Image classification data set "data" (satorres8/CARD-RECOGNIZER on GitHub). Class labels (54): 10 of clubs, 10 of diamonds, 10 of hearts, 10 of spades, 2 of clubs, 2 of diamonds, 2 of hearts, 2 of spades, 3 of clubs, 3 of diamonds, 3 of hearts, 3 of spades, 4 of clubs, 4 of diamonds, 4 of hearts, 4 of spades, 5 of clubs, 5 of diamonds, 5 of hearts, 5 of spades, 6 of clubs, 6 of diamonds, 6 of hearts, 6 of spades, 7 of clubs, 7 of diamonds, 7 of hearts, 7 of spades, 8 of clubs, 8 of diamonds, 8 of hearts, 8 of spades, 9 of clubs, 9 of diamonds, 9 of hearts, 9 of spades, ace of clubs, ace of diamonds, ace of hearts, ace of spades, black joker, jack of clubs, jack of diamonds, jack of hearts, jack of spades, king of clubs, king of diamonds, king of hearts, king of spades, queen of clubs, queen of diamonds, queen of hearts, queen of spades, red joker.

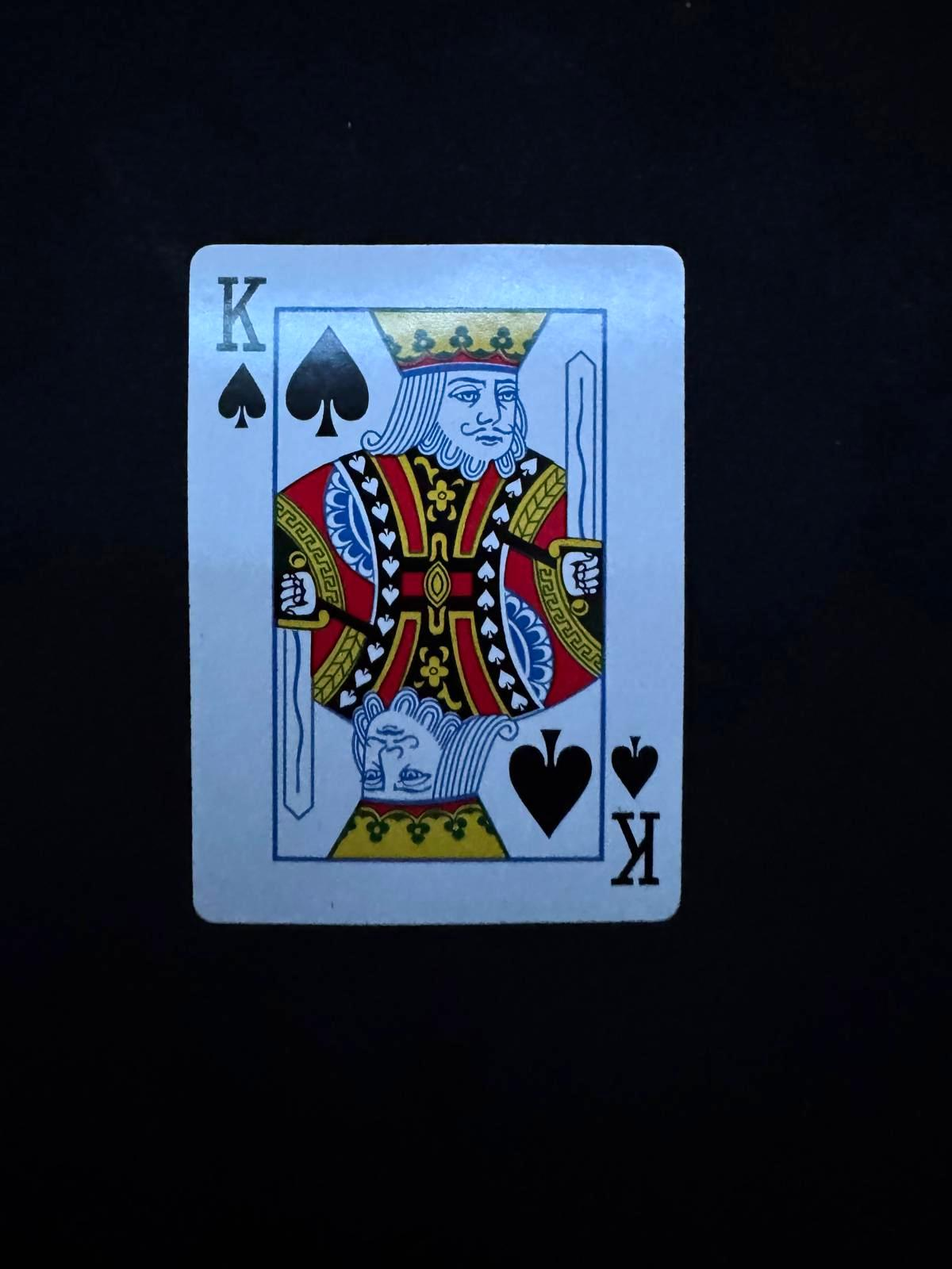
Label: king of spades

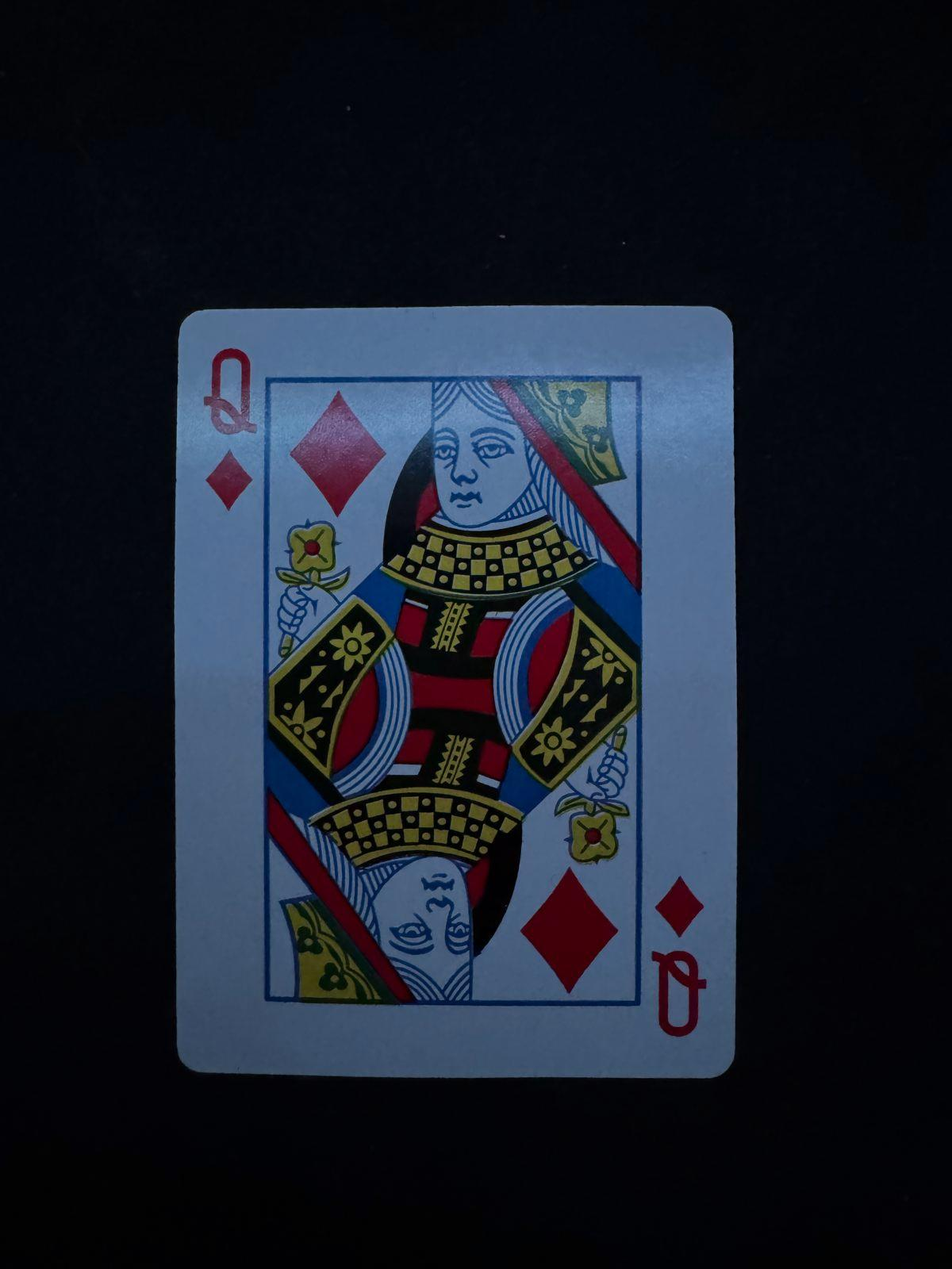
Label: queen of diamonds

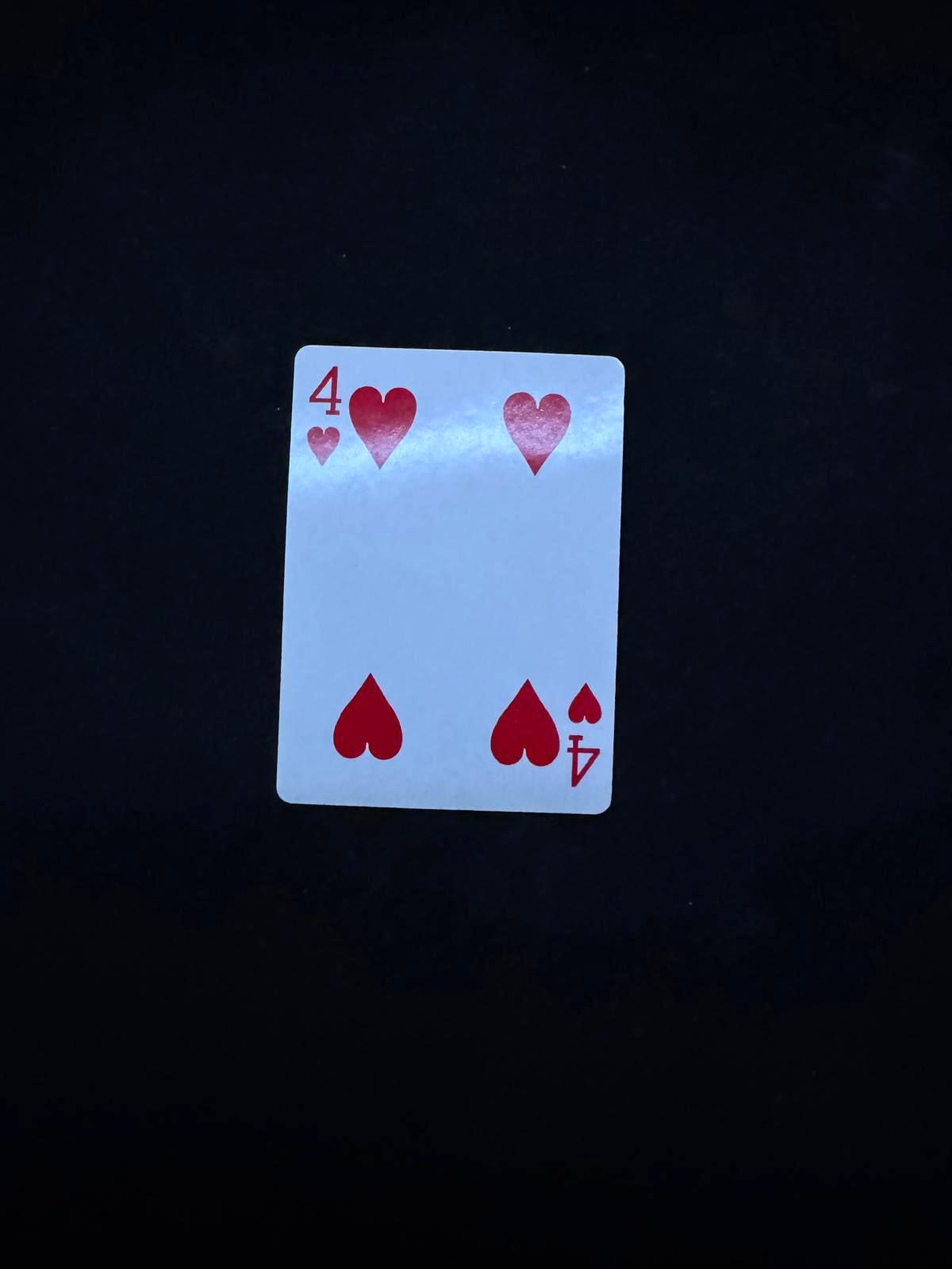
Label: 4 of hearts

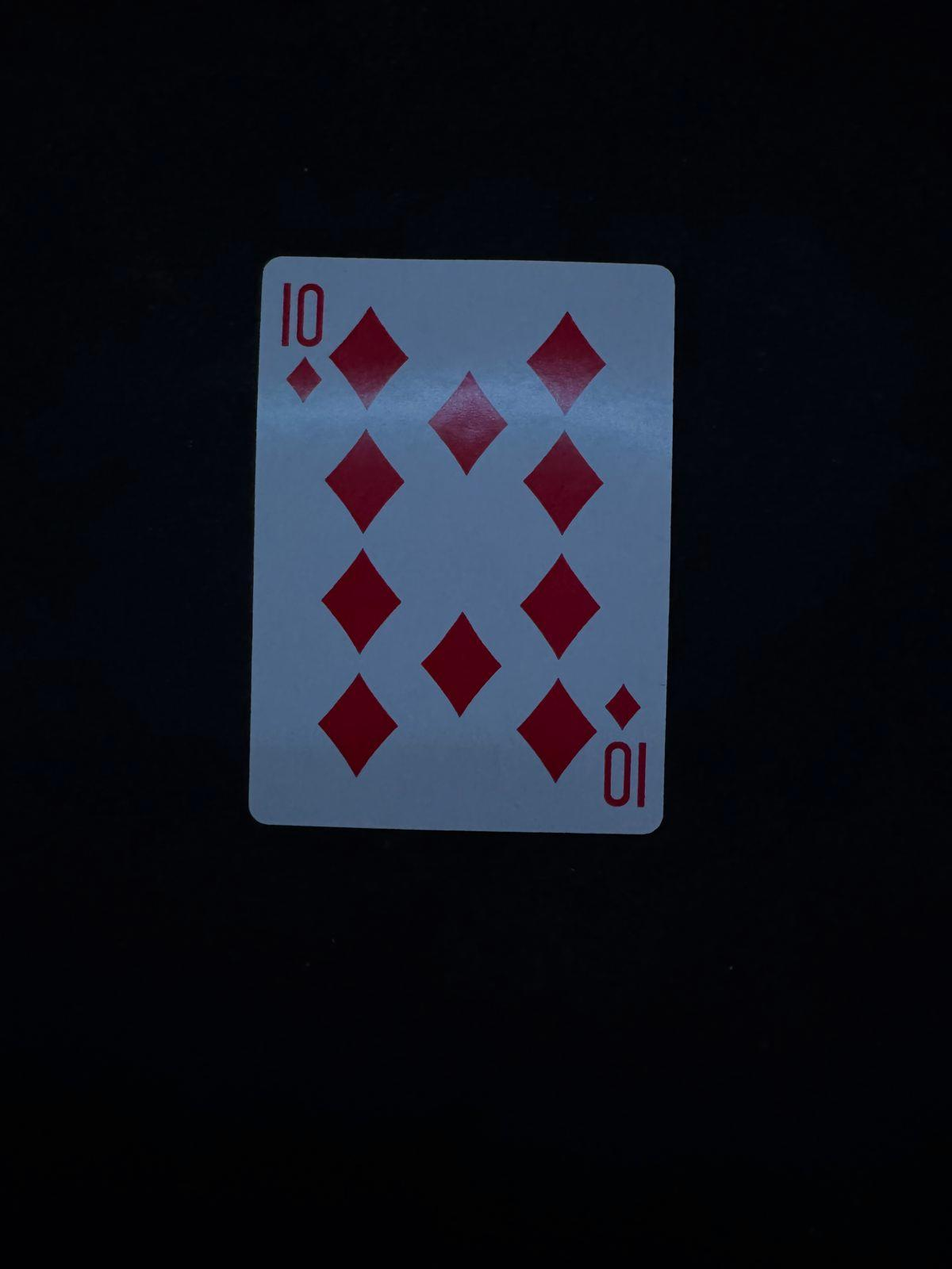
Label: 10 of diamonds

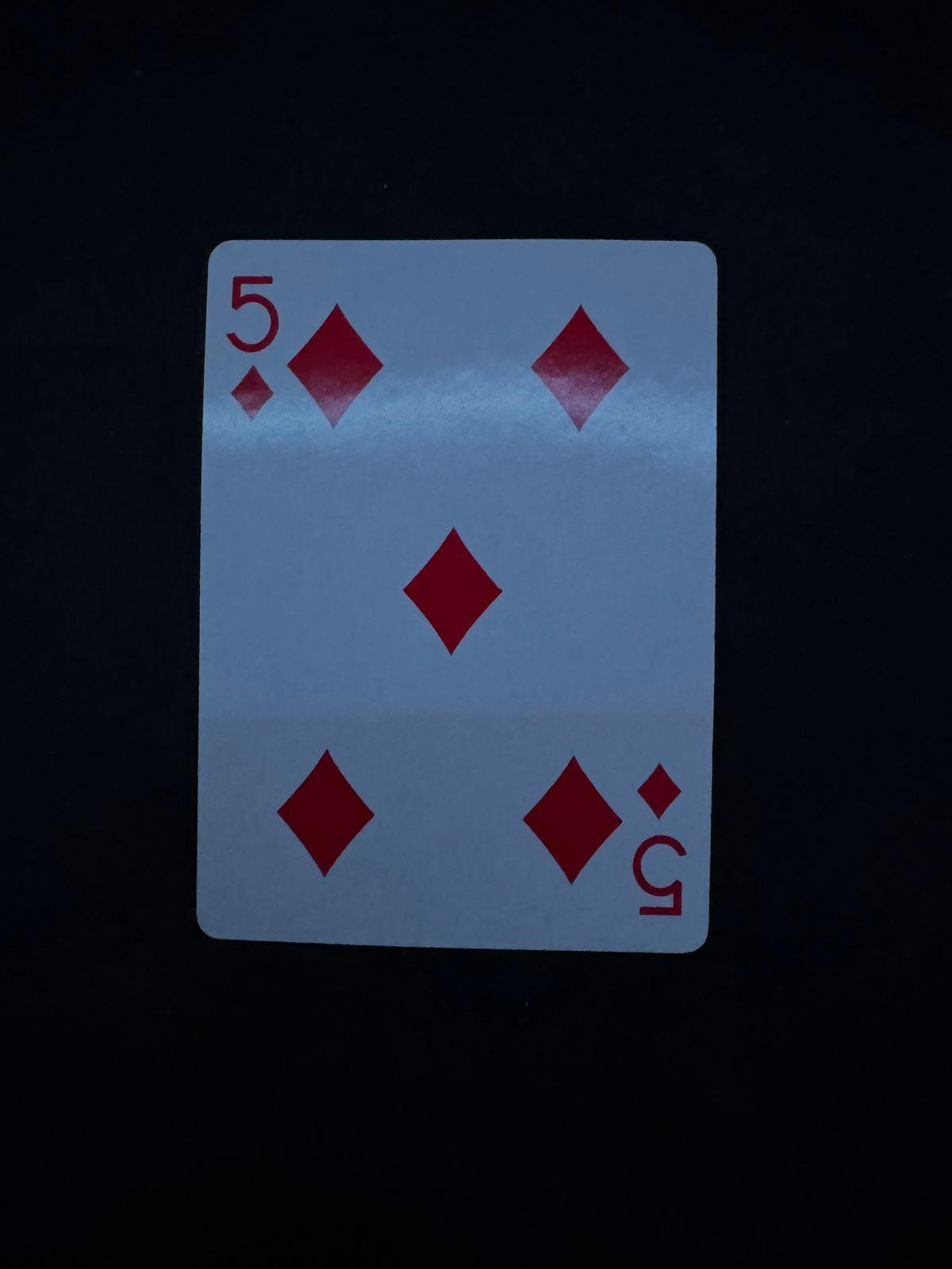
Label: 5 of diamonds

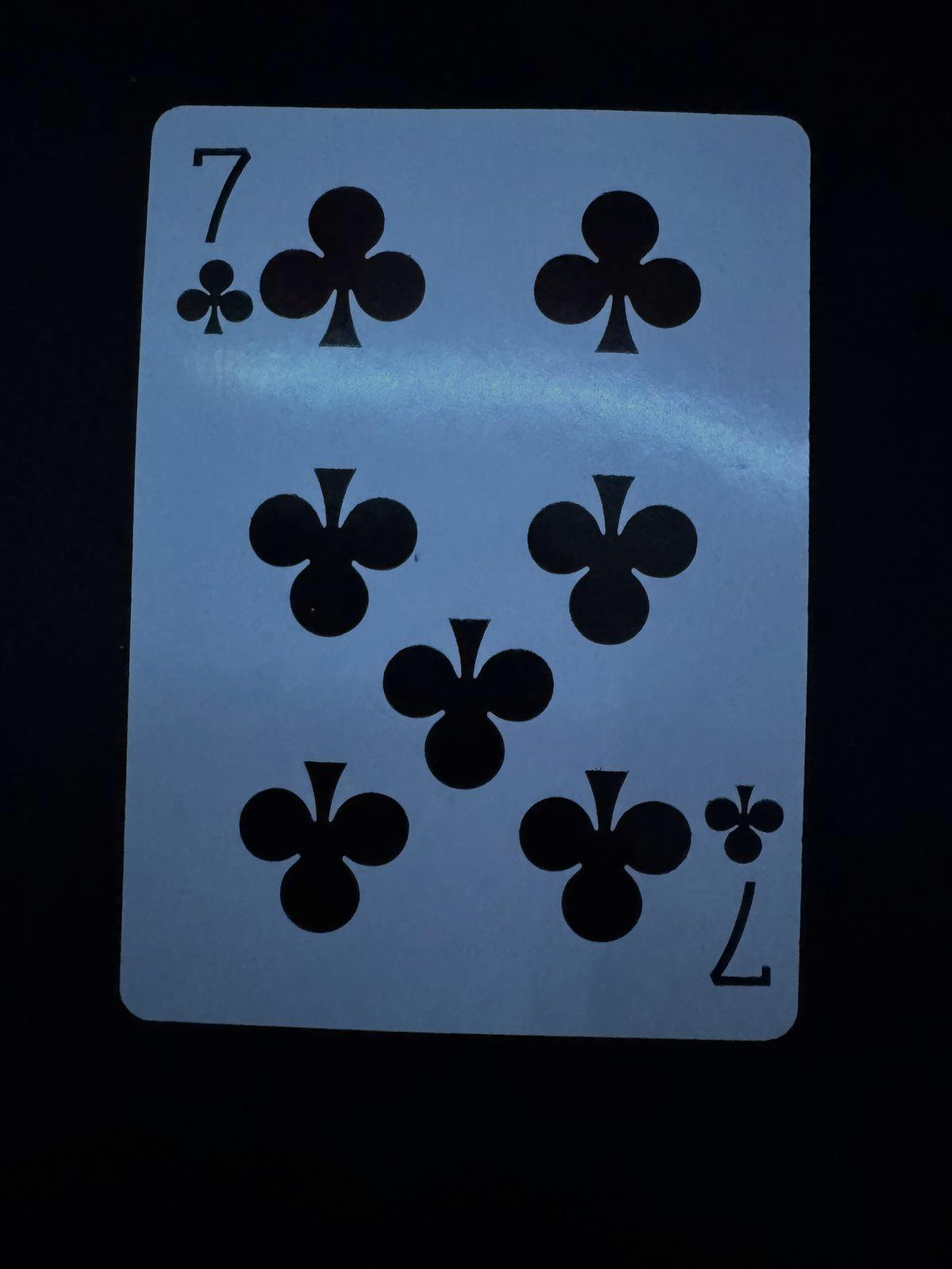
Label: 7 of clubs
